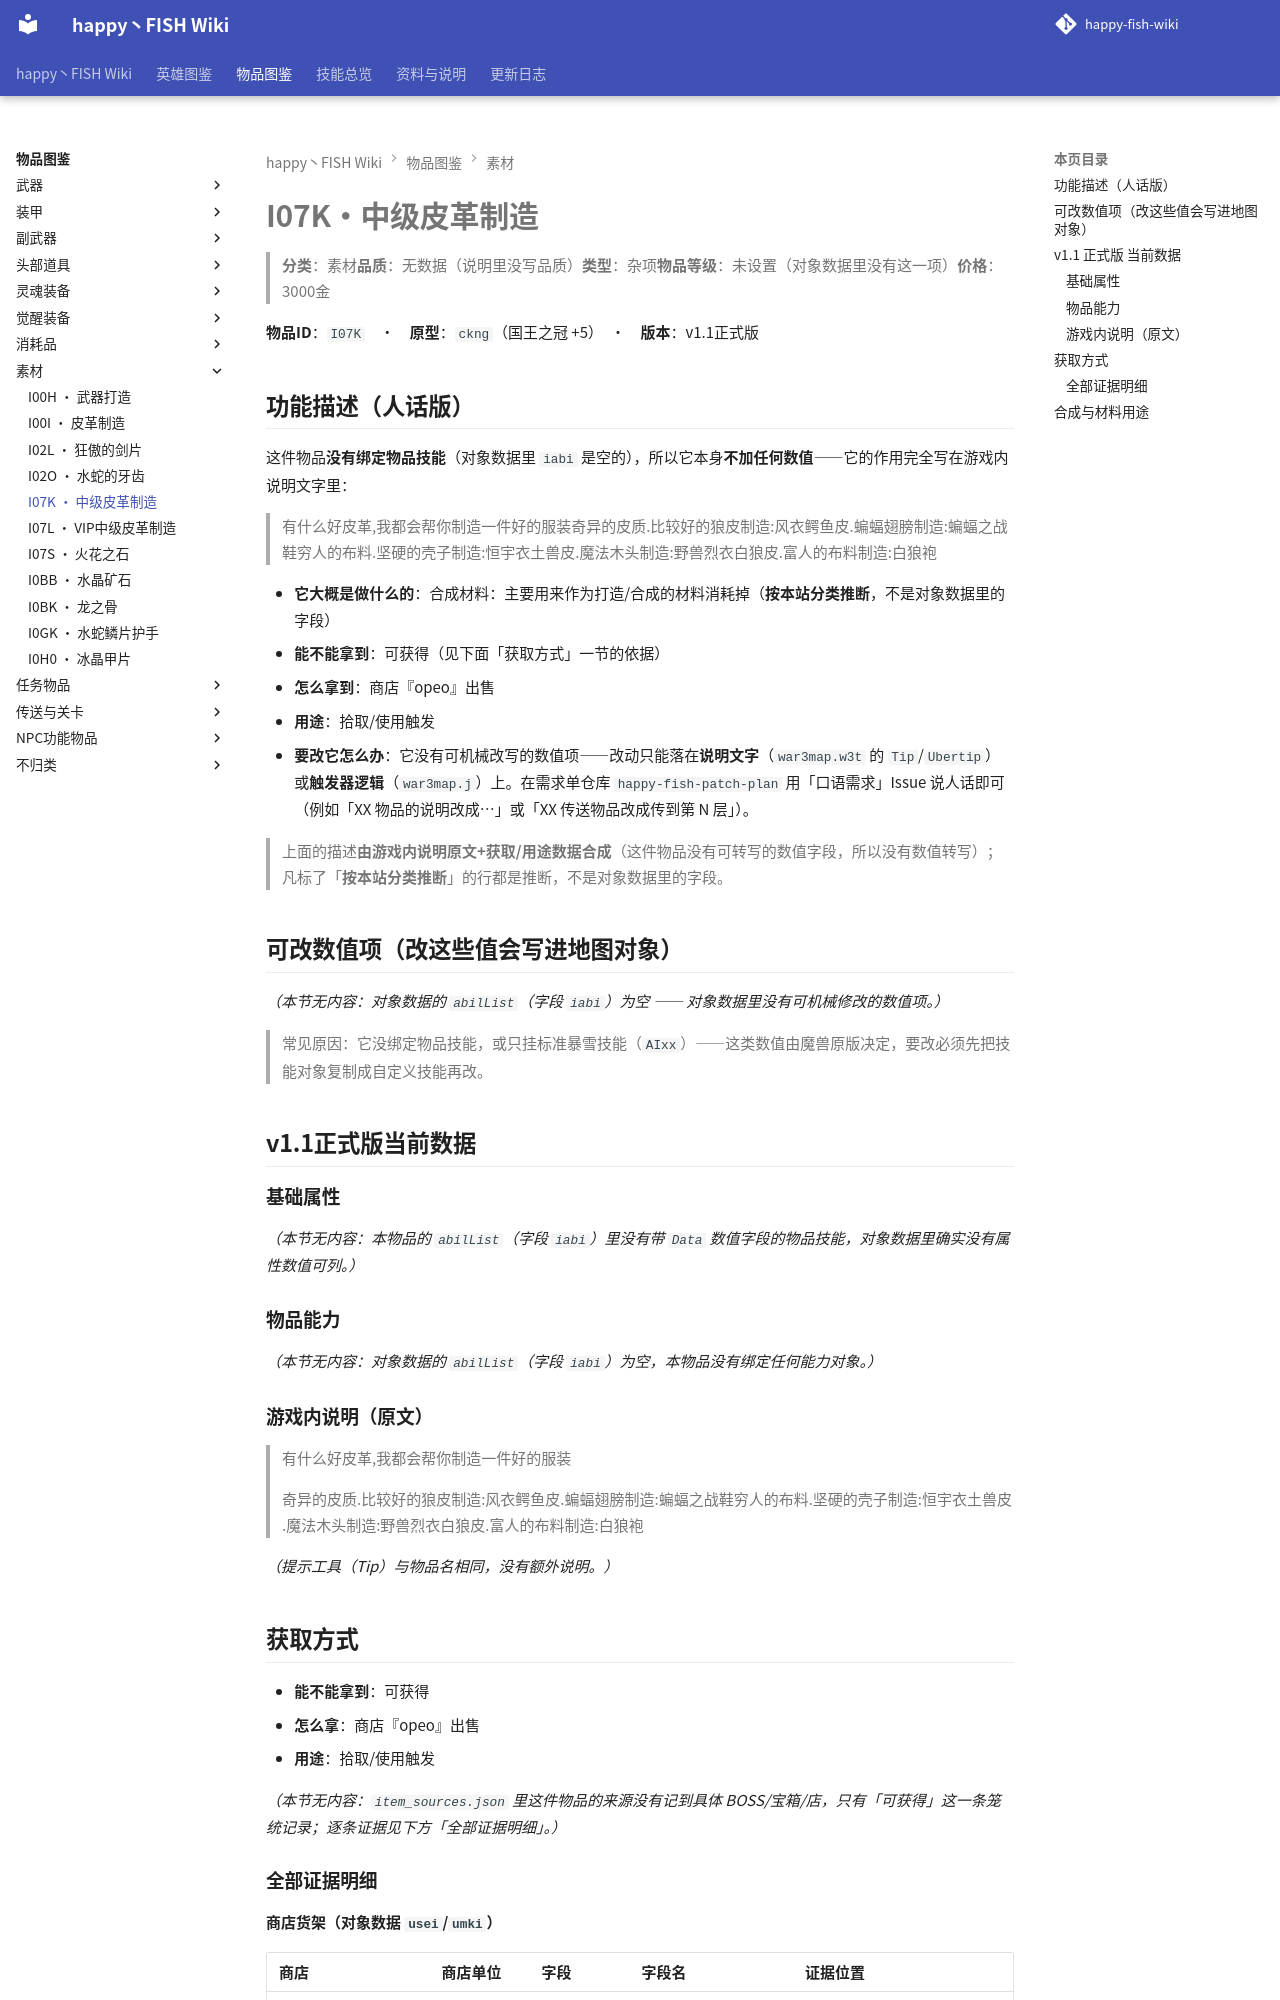

repository: slasher233/happy-fish-sao-wiki · page: items/素材/I07K_中级皮革制造/index.html · generator: mkdocs

# I07K · 中级皮革制造

> **分类**：素材　**品质**：无数据（说明里没写品质）　**类型**：杂项　**物品等级**：未设置（对象数据里没有这一项）　**价格**：3000 金

**物品 ID**：`I07K`　·　**原型**：`ckng`（国王之冠 +5）　·　**版本**：v1.1 正式版

## 功能描述（人话版）

这件物品**没有绑定物品技能**（对象数据里 `iabi` 是空的），所以它本身**不加任何数值** —— 它的作用完全写在游戏内说明文字里：

> 有什么好皮革,我都会帮你制造一件好的服装
> 奇异的皮质.比较好的狼皮  制造:风衣
> 鳄鱼皮.蝙蝠翅膀         制造:蝙蝠之战鞋
> 穷人的布料.坚硬的壳子   制造:恒宇衣
> 土兽皮.魔法木头         制造:野兽烈衣
> 白狼皮.富人的布料       制造:白狼袍

- **它大概是做什么的**：合成材料：主要用来作为打造/合成的材料消耗掉（**按本站分类推断**，不是对象数据里的字段）
- **能不能拿到**：可获得（见下面「获取方式」一节的依据）
- **怎么拿到**：商店『opeo』出售
- **用途**：拾取/使用触发
- **要改它怎么办**：它没有可机械改写的数值项 —— 改动只能落在**说明文字**（`war3map.w3t` 的 `Tip`/`Ubertip`）或**触发器逻辑**（`war3map.j`）上。在需求单仓库 `happy-fish-patch-plan` 用「口语需求」Issue 说人话即可（例如「XX 物品的说明改成…」或「XX 传送物品改成传到第 N 层」）。

> 上面的描述**由游戏内说明原文 + 获取/用途数据合成**（这件物品没有可转写的数值字段，所以没有数值转写）；凡标了「**按本站分类推断**」的行都是推断，不是对象数据里的字段。

## 可改数值项（改这些值会写进地图对象）

_（本节无内容：对象数据的 `abilList`（字段 `iabi`）为空 —— 对象数据里没有可机械修改的数值项。）_

> 常见原因：它没绑定物品技能，或只挂标准暴雪技能（`AIxx`）——这类数值由魔兽原版决定，要改必须先把技能对象复制成自定义技能再改。

## v1.1 正式版 当前数据

### 基础属性

_（本节无内容：本物品的 `abilList`（字段 `iabi`）里没有带 `Data` 数值字段的物品技能，对象数据里确实没有属性数值可列。）_

### 物品能力

_（本节无内容：对象数据的 `abilList`（字段 `iabi`）为空，本物品没有绑定任何能力对象。）_

### 游戏内说明（原文）

> 有什么好皮革,我都会帮你制造一件好的服装
>
> 奇异的皮质.比较好的狼皮  制造:风衣
> 鳄鱼皮.蝙蝠翅膀         制造:蝙蝠之战鞋
> 穷人的布料.坚硬的壳子   制造:恒宇衣
> 土兽皮.魔法木头         制造:野兽烈衣
> 白狼皮.富人的布料       制造:白狼袍

_（提示工具（Tip）与物品名相同，没有额外说明。）_

## 获取方式

- **能不能拿到**：可获得
- **怎么拿**：商店『opeo』出售
- **用途**：拾取/使用触发

_（本节无内容：`item_sources.json` 里这件物品的来源没有记到具体 BOSS/宝箱/店，只有「可获得」这一条笼统记录；逐条证据见下方「全部证据明细」。）_

### 全部证据明细

**商店货架（对象数据 `usei`/`umki`）**

| 商店 | 商店单位 | 字段 | 字段名 | 证据位置 |
| --- | --- | --- | --- | --- |
| NPC:铁匠,裁缝(咯吱) | `opeo` | `usei` | Sellitems 售出的物品 | note_log/index/w3u_verify.txt:5590 |


**拾取 / 使用触发**

| 方式 | 产出 | 触发器行号（`war3map.j`） |
| --- | --- | --- |
| 配方卷轴被使用 | `I07D` | `29170` |
| 配方卷轴被使用 | `I08G` | `29175` |
| 配方卷轴被使用 | `I08K` | `29180` |
| 配方卷轴被使用 | `I08O` | `29185` |
| 配方卷轴被使用 | `I08S` | `29190` |
| 配方卷轴被使用 | `I0AX` | `29195` |
| 配方卷轴被使用 | `I08T` | `29256` |
| 配方卷轴被使用 | `I0AY` | `29261` |
